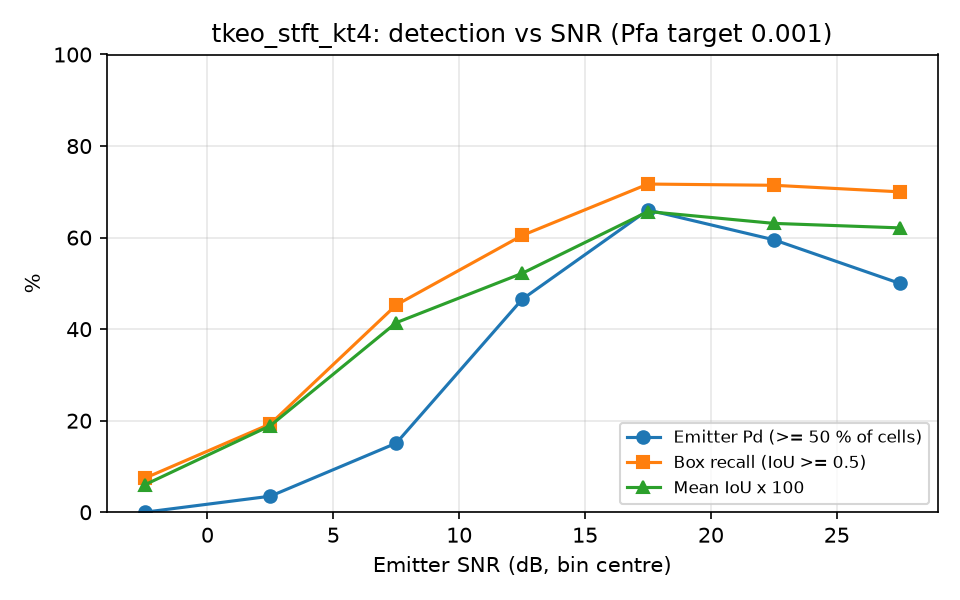

The data file committed next to this chart (first rows):
snr_lo, snr_hi, n, emitter_pd, box_recall, mean_iou
-5, 0, 54, 0.0000, 0.0741, 0.0597
0, 5, 57, 0.0351, 0.1930, 0.1892
5, 10, 53, 0.1509, 0.4528, 0.4141
10, 15, 43, 0.4651, 0.6047, 0.5219
15, 20, 53, 0.6604, 0.7170, 0.6569
20, 25, 42, 0.5952, 0.7143, 0.6311
25, 30, 40, 0.5000, 0.7000, 0.6212
